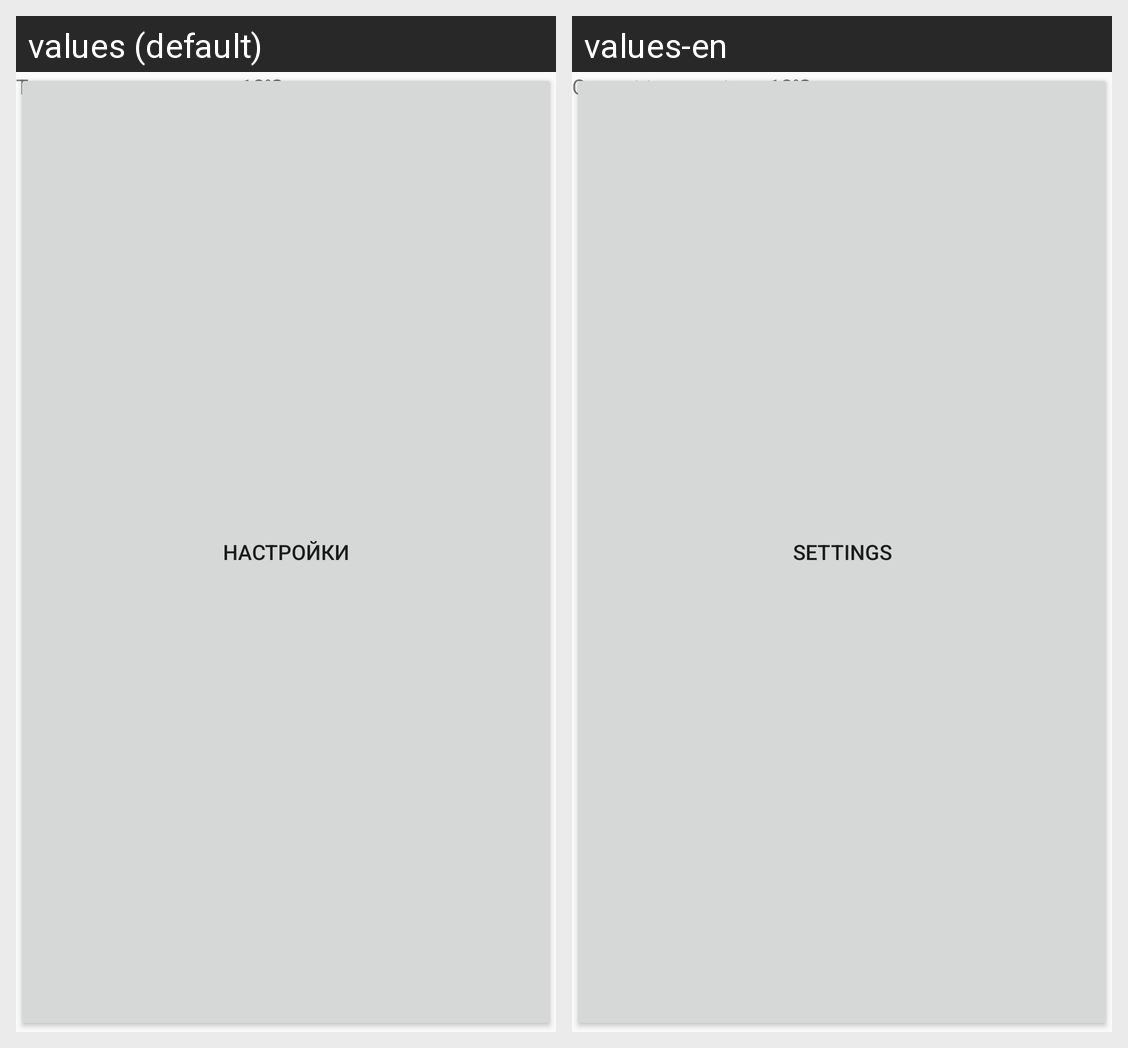

The Android screen above is rendered under two locales of the same app. Produce the string resources it draws, with the default and per-locale values.
Android screen res/layout/weather_fragment.xml rendered under 2 locales, left to right: values (default), values-en. Device: Nexus 5 (rendered at 1080×1920; each locale shown at half size, 540×960, under a caption strip naming it); theme AppTheme.
Strings drawn on this screen, with the default value and each locale's value (text and hints the layout hard-codes, and strings that could not be matched under every locale, appear in the picture but are not listed):

temperature
  values: Текущая температура: 13℃
  values-en: Current temperature: 13℃

button_settings
  values: Настройки
  values-en: Settings
